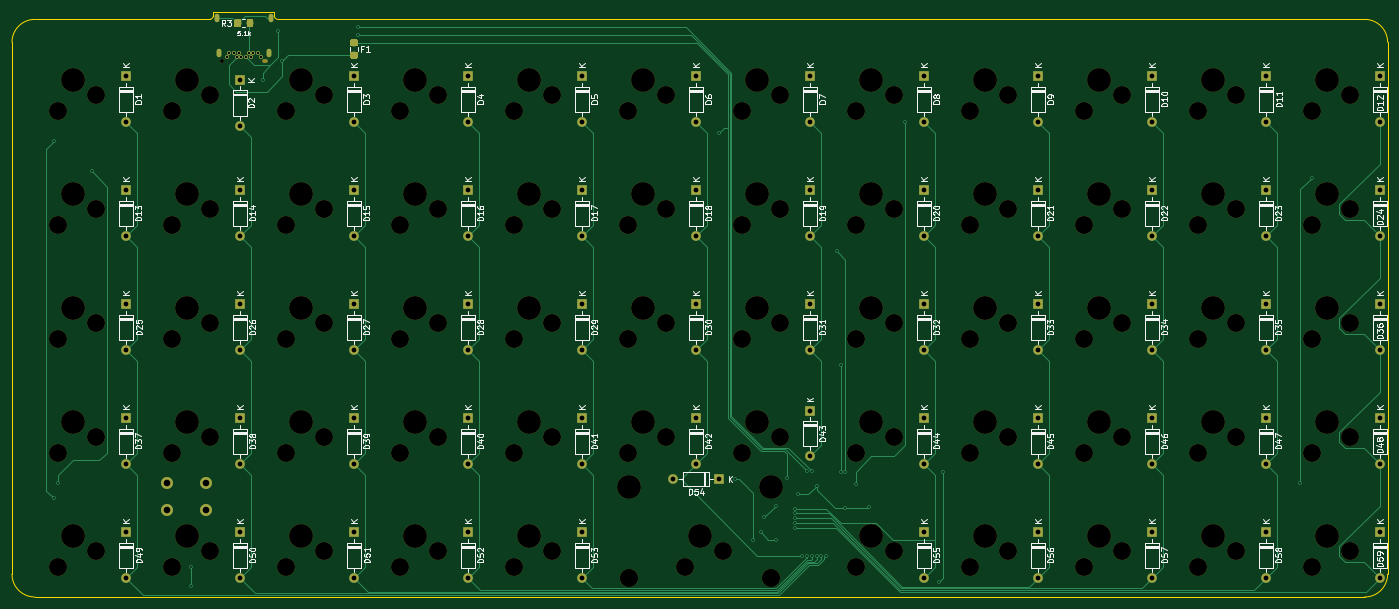
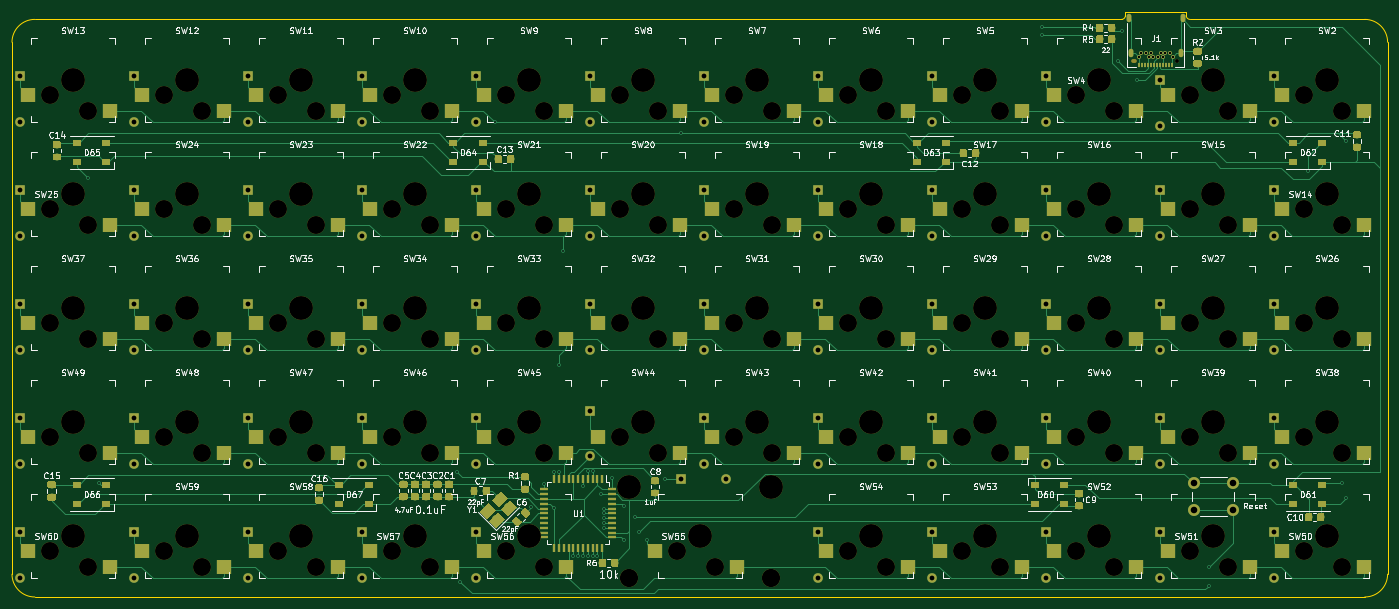
Circuit board: 11 layer files. Board 229.9 x 97.8 mm.
- bottom_copper: pcb-B_Cu.gbr (127446 bytes)
- bottom_mask: pcb-B_Mask.gbr (93038 bytes)
- paste: pcb-B_Paste.gbr (83316 bytes)
- bottom_silk: pcb-B_SilkS.gbr (137360 bytes)
- outline: pcb-Edge_Cuts.gbr (1295 bytes)
- top_copper: pcb-F_Cu.gbr (28731 bytes)
- top_mask: pcb-F_Mask.gbr (16853 bytes)
- paste: pcb-F_Paste.gbr (7431 bytes)
- top_silk: pcb-F_SilkS.gbr (92823 bytes)
- drill: pcb-NPTH.drl (2421 bytes)
- drill: pcb-PTH.drl (2894 bytes)

=== bottom_copper: pcb-B_Cu.gbr (127446 bytes, source omitted) ===
=== bottom_mask: pcb-B_Mask.gbr (93038 bytes, source omitted) ===
=== paste: pcb-B_Paste.gbr (83316 bytes, source omitted) ===
=== bottom_silk: pcb-B_SilkS.gbr (137360 bytes, source omitted) ===
=== outline: pcb-Edge_Cuts.gbr ===
G04 #@! TF.GenerationSoftware,KiCad,Pcbnew,5.1.1*
G04 #@! TF.CreationDate,2019-04-22T18:18:19+02:00*
G04 #@! TF.ProjectId,pcb,7063622e-6b69-4636-9164-5f7063625858,rev?*
G04 #@! TF.SameCoordinates,Original*
G04 #@! TF.FileFunction,Profile,NP*
%FSLAX46Y46*%
G04 Gerber Fmt 4.6, Leading zero omitted, Abs format (unit mm)*
G04 Created by KiCad (PCBNEW 5.1.1) date 2019-04-22 18:18:19*
%MOMM*%
%LPD*%
G04 APERTURE LIST*
%ADD10C,0.100000*%
G04 APERTURE END LIST*
D10*
X61595000Y-27940000D02*
X61595000Y-28575000D01*
X71755000Y-27940000D02*
X61595000Y-27940000D01*
X71755000Y-28575000D02*
X71755000Y-27940000D01*
X61595000Y-28575000D02*
G75*
G02X60960000Y-29210000I-635000J0D01*
G01*
X72390000Y-29210000D02*
G75*
G02X71755000Y-28575000I0J635000D01*
G01*
X60960000Y-29210000D02*
X31750000Y-29210000D01*
X254000000Y-125730000D02*
X31750000Y-125730000D01*
X72390000Y-29210000D02*
X254000000Y-29210000D01*
X27940000Y-33020000D02*
X27940000Y-121920000D01*
X257810000Y-33020000D02*
X257810000Y-121920000D01*
X257810000Y-121920000D02*
G75*
G02X254000000Y-125730000I-3810000J0D01*
G01*
X31750000Y-125730000D02*
G75*
G02X27940000Y-121920000I0J3810000D01*
G01*
X254000000Y-29210000D02*
G75*
G02X257810000Y-33020000I0J-3810000D01*
G01*
X27940000Y-33020000D02*
G75*
G02X31750000Y-29210000I3810000J0D01*
G01*
M02*

=== top_copper: pcb-F_Cu.gbr (28731 bytes, source omitted) ===
=== top_mask: pcb-F_Mask.gbr (16853 bytes, source omitted) ===
=== paste: pcb-F_Paste.gbr (7431 bytes, source omitted) ===
=== top_silk: pcb-F_SilkS.gbr (92823 bytes, source omitted) ===
=== drill: pcb-NPTH.drl ===
M48
; DRILL file {KiCad 5.1.1} date Mo 22 Apr 2019 18:18:33 CEST
; FORMAT={-:-/ absolute / inch / decimal}
; #@! TF.CreationDate,2019-04-22T18:18:33+02:00
; #@! TF.GenerationSoftware,Kicad,Pcbnew,5.1.1
; #@! TF.FileFunction,NonPlated,1,2,NPTH
FMAT,2
INCH
T1C0.0256
T2C0.1181
T3C0.1200
T4C0.1570
%
G90
G05
T1
X2.4833Y-1.4217
T2
X6.65Y-3.25
X6.9Y-3.15
X5.9Y-3.25
X6.15Y-3.15
X5.9Y-4.0
X6.15Y-3.9
X9.65Y-4.0
X9.9Y-3.9
X8.9Y-2.5
X9.15Y-2.4
X2.9Y-3.25
X3.15Y-3.15
X4.4Y-4.75
X4.65Y-4.65
X2.15Y-3.25
X2.4Y-3.15
X2.15Y-1.75
X2.4Y-1.65
X1.4Y-4.0
X1.65Y-3.9
X8.9Y-3.25
X9.15Y-3.15
X9.65Y-3.25
X9.9Y-3.15
X9.65Y-2.5
X9.9Y-2.4
X8.9Y-4.75
X9.15Y-4.65
X8.15Y-4.0
X8.4Y-3.9
X2.9Y-4.75
X3.15Y-4.65
X1.4Y-3.25
X1.65Y-3.15
X3.65Y-2.5
X3.9Y-2.4
X6.65Y-4.75
X6.9Y-4.65
X2.9Y-1.75
X3.15Y-1.65
X2.9Y-4.0
X3.15Y-3.9
X3.65Y-3.25
X3.9Y-3.15
X5.9Y-2.5
X6.15Y-2.4
X6.65Y-1.75
X6.9Y-1.65
X4.4Y-4.0
X4.65Y-3.9
X4.4Y-3.25
X4.65Y-3.15
X8.9Y-4.0
X9.15Y-3.9
X7.4Y-1.75
X7.65Y-1.65
X1.4Y-4.75
X1.65Y-4.65
X5.15Y-1.75
X5.4Y-1.65
X8.15Y-4.75
X8.4Y-4.65
X6.65Y-2.5
X6.9Y-2.4
X3.65Y-1.75
X3.9Y-1.65
X8.9Y-1.75
X9.15Y-1.65
X7.4Y-3.25
X7.65Y-3.15
X9.65Y-4.75
X9.9Y-4.65
X8.15Y-3.25
X8.4Y-3.15
X5.15Y-3.25
X5.4Y-3.15
X2.15Y-2.5
X2.4Y-2.4
X9.65Y-1.75
X9.9Y-1.65
X8.15Y-1.75
X8.4Y-1.65
X2.15Y-4.0
X2.4Y-3.9
X5.525Y-4.75
X5.775Y-4.65
X5.15Y-4.0
X5.4Y-3.9
X2.9Y-2.5
X3.15Y-2.4
X6.65Y-4.0
X6.9Y-3.9
X1.4Y-2.5
X1.65Y-2.4
X7.4Y-4.0
X7.65Y-3.9
X4.4Y-2.5
X4.65Y-2.4
X2.15Y-4.75
X2.4Y-4.65
X5.15Y-2.5
X5.4Y-2.4
X7.4Y-2.5
X7.65Y-2.4
X4.4Y-1.75
X4.65Y-1.65
X1.4Y-1.75
X1.65Y-1.65
X7.4Y-4.75
X7.65Y-4.65
X5.9Y-1.75
X6.15Y-1.65
X3.65Y-4.75
X3.9Y-4.65
X8.15Y-2.5
X8.4Y-2.4
X3.65Y-4.0
X3.9Y-3.9
T3
X5.1565Y-4.825
X6.0935Y-4.825
T4
X7.5Y-3.8
X4.5Y-2.3
X2.25Y-4.55
X5.25Y-2.3
X7.5Y-2.3
X4.5Y-1.55
X1.5Y-1.55
X7.5Y-4.55
X6.0Y-1.55
X3.75Y-4.55
X8.25Y-2.3
X3.75Y-3.8
X6.75Y-3.05
X6.0Y-3.05
X6.0Y-3.8
X9.75Y-3.8
X9.0Y-2.3
X3.0Y-3.05
X4.5Y-4.55
X2.25Y-3.05
X2.25Y-1.55
X1.5Y-3.8
X9.0Y-3.05
X9.75Y-3.05
X9.75Y-2.3
X9.0Y-4.55
X8.25Y-3.8
X3.0Y-4.55
X1.5Y-3.05
X3.75Y-2.3
X6.75Y-4.55
X5.1565Y-4.225
X6.0935Y-4.225
X3.0Y-1.55
X3.0Y-3.8
X3.75Y-3.05
X6.0Y-2.3
X6.75Y-1.55
X4.5Y-3.8
X4.5Y-3.05
X9.0Y-3.8
X7.5Y-1.55
X1.5Y-4.55
X5.25Y-1.55
X8.25Y-4.55
X6.75Y-2.3
X3.75Y-1.55
X9.0Y-1.55
X7.5Y-3.05
X9.75Y-4.55
X8.25Y-3.05
X5.25Y-3.05
X2.25Y-2.3
X9.75Y-1.55
X8.25Y-1.55
X2.25Y-3.8
X5.625Y-4.55
X5.25Y-3.8
X3.0Y-2.3
X6.75Y-3.8
X1.5Y-2.3
T1
G00X2.7608Y-1.4217
M15
G01X2.7726Y-1.4217
M16
G05
T0
M30

=== drill: pcb-PTH.drl ===
M48
; DRILL file {KiCad 5.1.1} date Mo 22 Apr 2019 18:18:33 CEST
; FORMAT={-:-/ absolute / inch / decimal}
; #@! TF.CreationDate,2019-04-22T18:18:33+02:00
; #@! TF.GenerationSoftware,Kicad,Pcbnew,5.1.1
; #@! TF.FileFunction,Plated,1,2,PTH
FMAT,2
INCH
T1C0.0118
T2C0.0157
T3C0.0197
T4C0.0315
T5C0.0433
%
G90
G05
T1
X1.375Y-1.95
X1.375Y-4.3
X1.4Y-4.2
X1.625Y-2.15
X2.275Y-4.75
X2.275Y-4.875
X2.75Y-1.55
X2.85Y-1.225
X2.875Y-1.425
X3.375Y-1.2
X3.375Y-1.25
X5.75Y-1.9
X5.855Y-4.175
X5.975Y-4.575
X6.025Y-4.525
X6.05Y-4.425
X6.125Y-4.35
X6.125Y-4.575
X6.2Y-4.17
X6.253Y-4.368
X6.253Y-4.4
X6.253Y-4.432
X6.253Y-4.463
X6.253Y-4.495
X6.274Y-4.274
X6.299Y-4.6775
X6.3305Y-4.124
X6.3305Y-4.6775
X6.362Y-4.124
X6.362Y-4.6775
X6.3935Y-4.6775
X6.3935Y-4.2185
X6.425Y-4.6775
X6.4565Y-4.6775
X6.525Y-2.675
X6.5509Y-3.4259
X6.5509Y-4.1253
X6.5825Y-4.3675
X6.5825Y-4.1253
X6.6494Y-4.2086
X6.735Y-4.36
X6.975Y-1.825
X7.2Y-4.85
X7.225Y-4.125
X9.575Y-4.2
X9.65Y-2.1929
T2
X2.5148Y-1.3961
X2.5305Y-1.3685
X2.562Y-1.3685
X2.5778Y-1.3961
X2.5935Y-1.3685
X2.6093Y-1.3961
X2.6407Y-1.3961
X2.6565Y-1.3685
X2.6722Y-1.3961
X2.688Y-1.3685
X2.7195Y-1.3685
X2.7352Y-1.3961
T4
X6.35Y-3.725
X6.35Y-4.025
X8.6Y-2.275
X8.6Y-2.575
X2.6Y-2.275
X2.6Y-2.575
X2.6Y-4.525
X2.6Y-4.825
X7.85Y-3.025
X7.85Y-3.325
X3.35Y-1.525
X3.35Y-1.825
X7.1Y-3.775
X7.1Y-4.075
X8.6Y-3.025
X8.6Y-3.325
X9.35Y-3.025
X9.35Y-3.325
X9.35Y-3.775
X9.35Y-4.075
X10.1Y-2.275
X10.1Y-2.575
X4.1Y-3.775
X4.1Y-4.075
X9.35Y-2.275
X9.35Y-2.575
X4.85Y-1.525
X4.85Y-1.825
X4.1Y-2.275
X4.1Y-2.575
X7.1Y-2.275
X7.1Y-2.575
X4.1Y-4.525
X4.1Y-4.825
X1.85Y-4.525
X1.85Y-4.825
X5.6Y-3.025
X5.6Y-3.325
X3.35Y-3.775
X3.35Y-4.075
X3.35Y-2.275
X3.35Y-2.575
X4.85Y-4.525
X4.85Y-4.825
X6.35Y-2.275
X6.35Y-2.575
X7.85Y-2.275
X7.85Y-2.575
X7.85Y-3.775
X7.85Y-4.075
X2.6Y-3.775
X2.6Y-4.075
X9.35Y-1.525
X9.35Y-1.825
X8.6Y-4.525
X8.6Y-4.825
X10.1Y-3.025
X10.1Y-3.325
X7.1Y-1.525
X7.1Y-1.825
X2.6Y-1.55
X2.6Y-1.85
X3.35Y-3.025
X3.35Y-3.325
X4.1Y-1.525
X4.1Y-1.825
X1.85Y-1.525
X1.85Y-1.825
X8.6Y-1.525
X8.6Y-1.825
X10.1Y-4.525
X10.1Y-4.825
X5.6Y-3.775
X5.6Y-4.075
X4.85Y-3.025
X4.85Y-3.325
X8.6Y-3.775
X8.6Y-4.075
X3.35Y-4.525
X3.35Y-4.825
X10.1Y-1.525
X10.1Y-1.825
X4.85Y-2.275
X4.85Y-2.575
X5.6Y-2.275
X5.6Y-2.575
X6.35Y-3.025
X6.35Y-3.325
X7.1Y-3.025
X7.1Y-3.325
X5.6Y-1.525
X5.6Y-1.825
X1.85Y-3.775
X1.85Y-4.075
X5.45Y-4.175
X5.75Y-4.175
X1.85Y-2.275
X1.85Y-2.575
X2.6Y-3.025
X2.6Y-3.325
X1.85Y-3.025
X1.85Y-3.325
X7.85Y-1.525
X7.85Y-1.825
X7.85Y-4.525
X7.85Y-4.825
X9.35Y-4.525
X9.35Y-4.825
X7.1Y-4.525
X7.1Y-4.825
X10.1Y-3.775
X10.1Y-4.075
X4.85Y-3.775
X4.85Y-4.075
X6.35Y-1.525
X6.35Y-1.825
X4.1Y-3.025
X4.1Y-3.325
T5
X2.1191Y-4.2
X2.1191Y-4.3772
X2.375Y-4.2
X2.375Y-4.3772
T3
G00X2.4482Y-1.1264
M15
G01X2.4482Y-1.15
M16
G05
G00X2.4624Y-1.3606
M15
G01X2.4624Y-1.3843
M16
G05
G00X2.7876Y-1.3606
M15
G01X2.7876Y-1.3843
M16
G05
G00X2.8018Y-1.1264
M15
G01X2.8018Y-1.15
M16
G05
T0
M30
